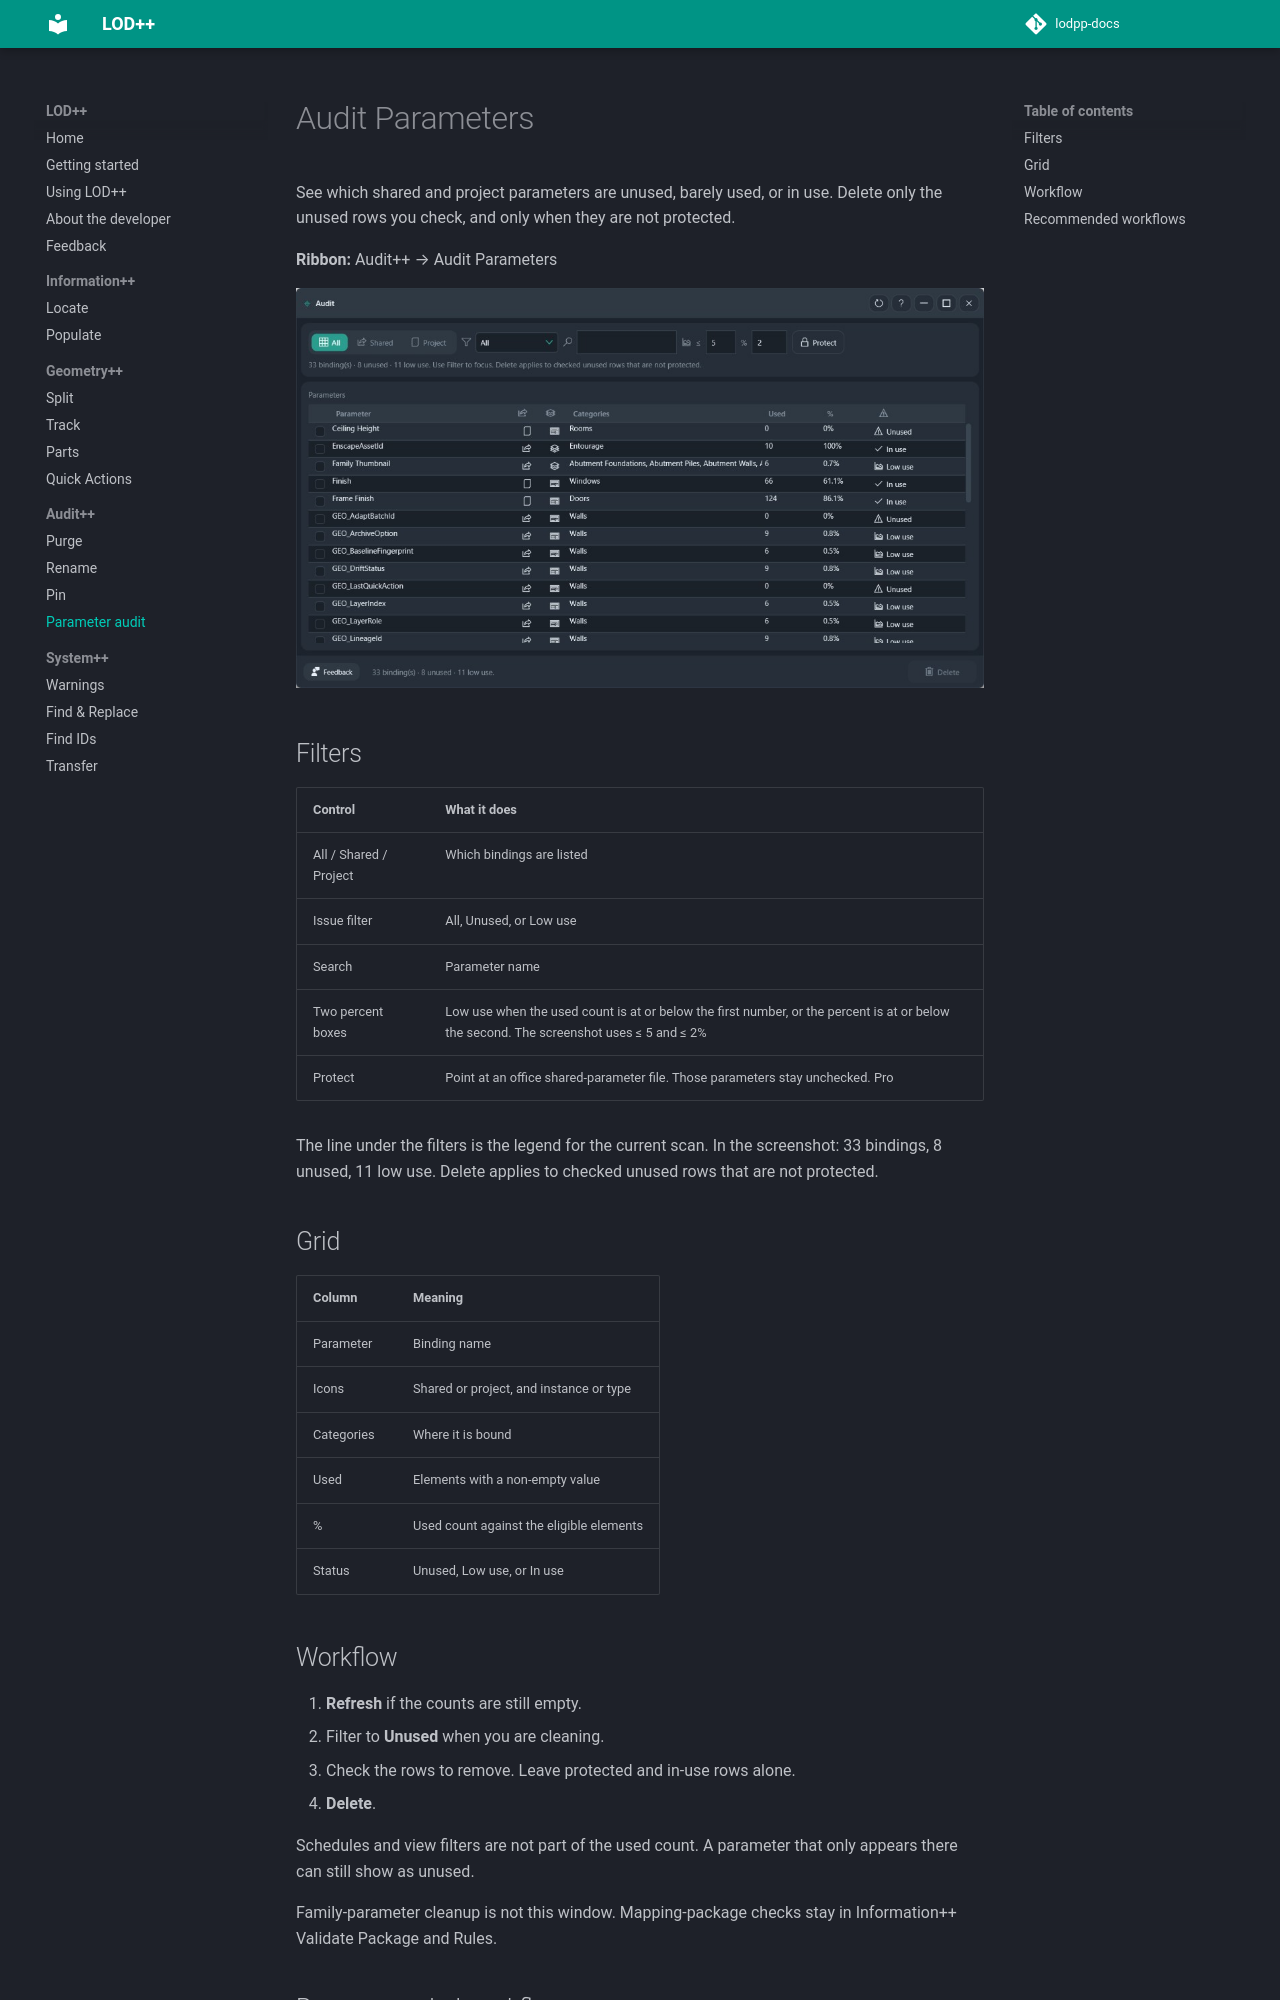

repository: Mohammed-Emad-BIM/lodpp-docs · page: docs/audit/parameters/index.html · generator: mkdocs

# Audit Parameters

See which shared and project parameters are unused, barely used, or in use. Delete only the unused rows you check, and only when they are not protected.

**Ribbon:** Audit++ → Audit Parameters

![Parameter usage](../../assets/audit.jpg)

## Filters

| Control | What it does |
|---------|----------------|
| All / Shared / Project | Which bindings are listed |
| Issue filter | All, Unused, or Low use |
| Search | Parameter name |
| Two percent boxes | Low use when the used count is at or below the first number, or the percent is at or below the second. The screenshot uses ≤ 5 and ≤ 2% |
| Protect | Point at an office shared-parameter file. Those parameters stay unchecked. Pro |

The line under the filters is the legend for the current scan. In the screenshot: 33 bindings, 8 unused, 11 low use. Delete applies to checked unused rows that are not protected.

## Grid

| Column | Meaning |
|--------|---------|
| Parameter | Binding name |
| Icons | Shared or project, and instance or type |
| Categories | Where it is bound |
| Used | Elements with a non-empty value |
| % | Used count against the eligible elements |
| Status | Unused, Low use, or In use |

## Workflow

1. **Refresh** if the counts are still empty.
2. Filter to **Unused** when you are cleaning.
3. Check the rows to remove. Leave protected and in-use rows alone.
4. **Delete**.

Schedules and view filters are not part of the used count. A parameter that only appears there can still show as unused.

Family-parameter cleanup is not this window. Mapping-package checks stay in Information++ Validate Package and Rules.
